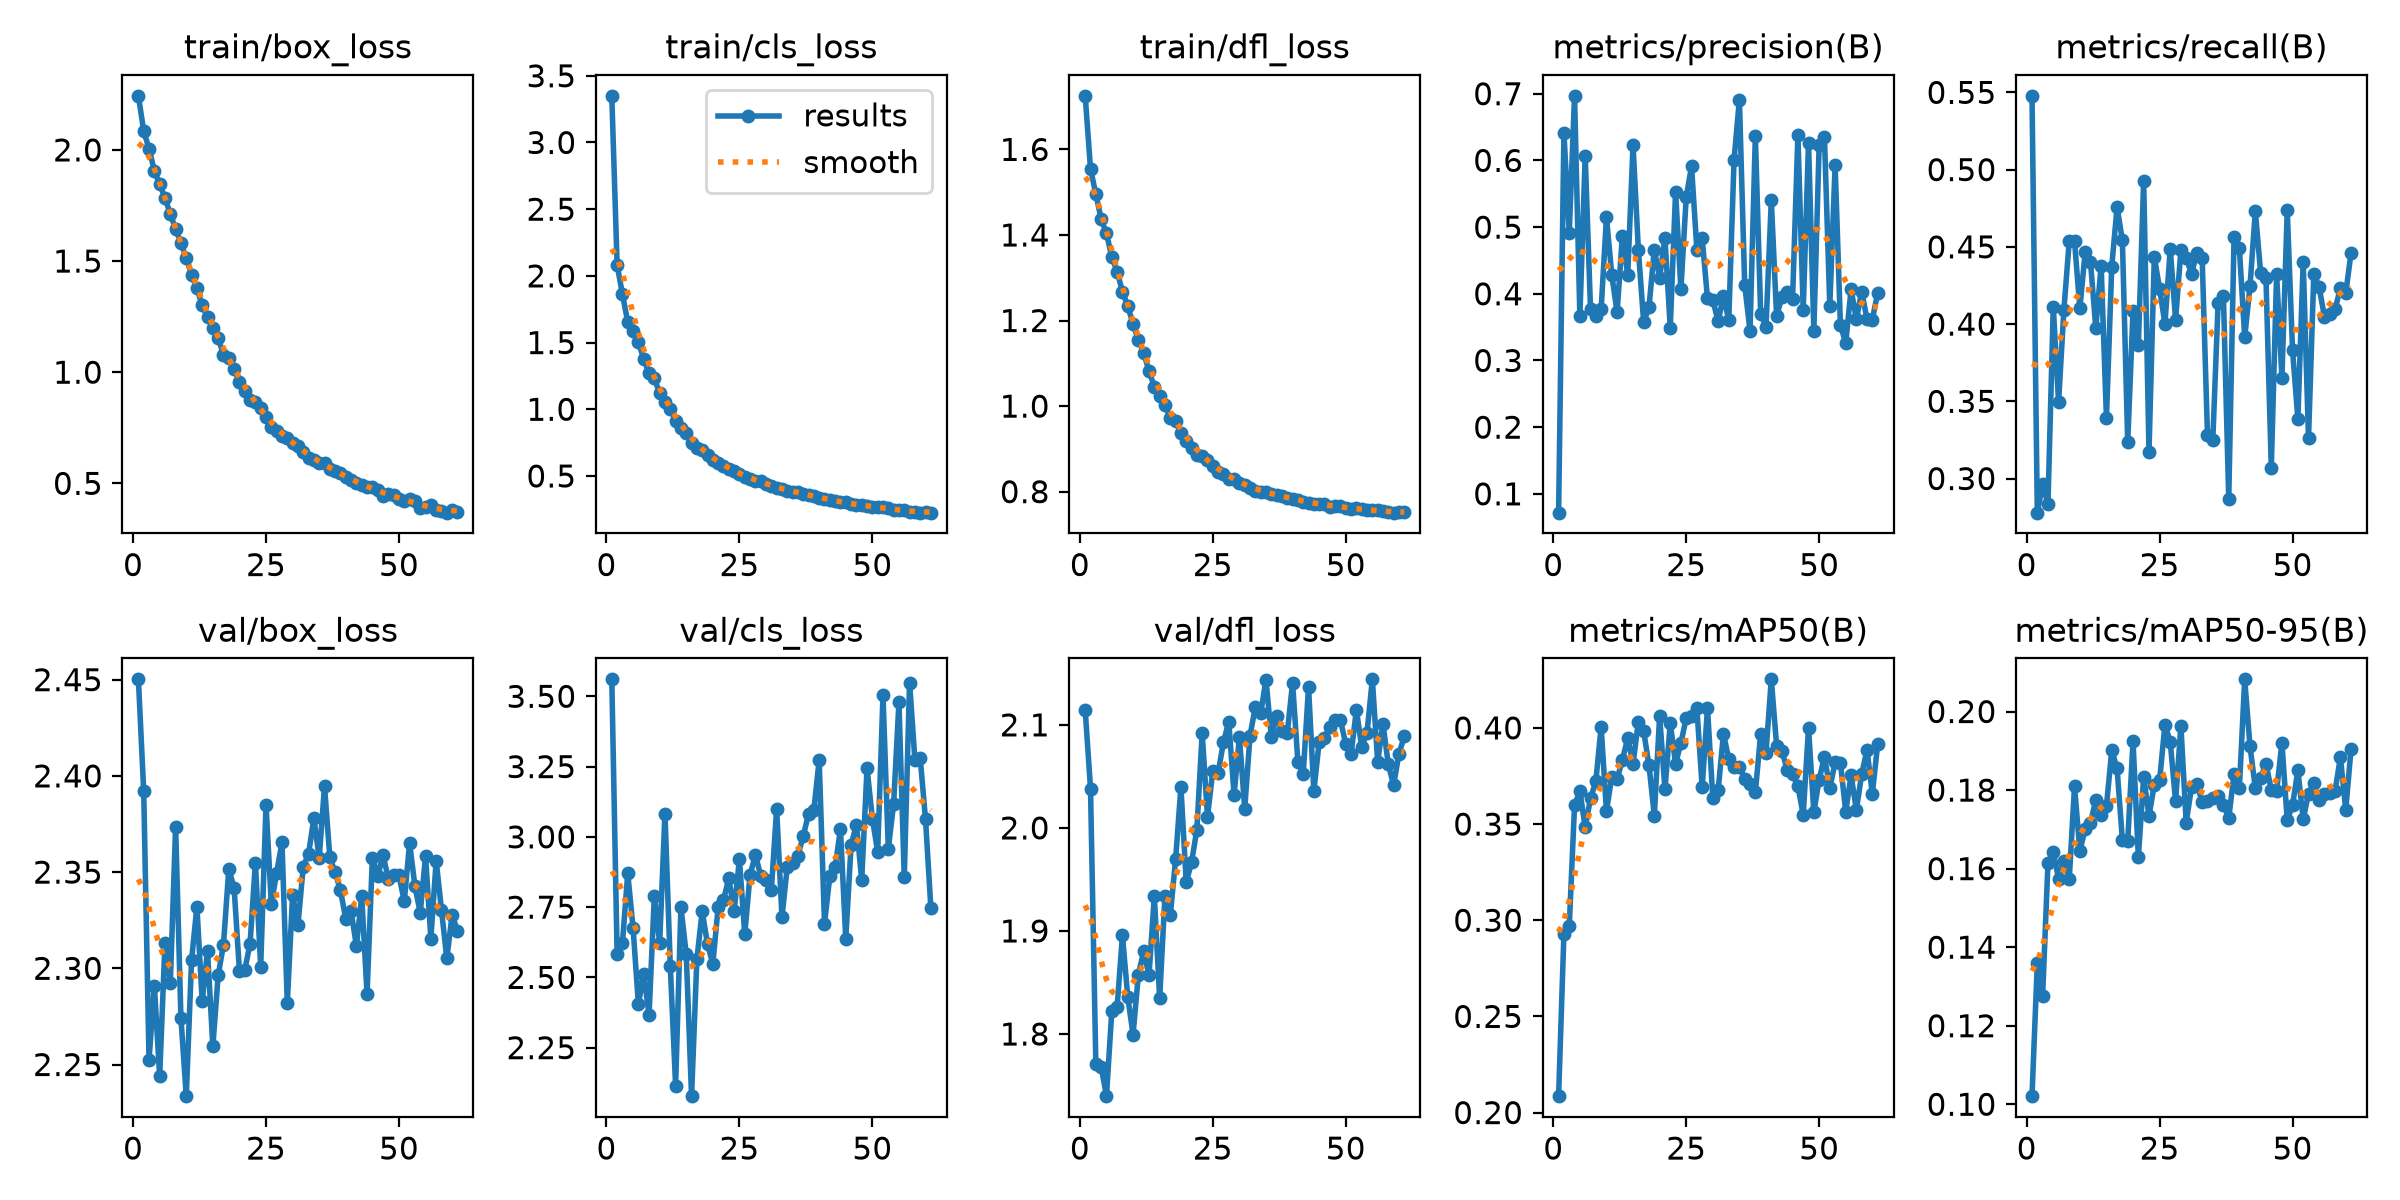

Source data for this figure (header and first rows):
epoch, time, train/box_loss, train/cls_loss, train/dfl_loss, metrics/precision(B), metrics/recall(B), metrics/mAP50(B), metrics/mAP50-95(B), val/box_loss, val/cls_loss, val/dfl_loss, lr/pg0, lr/pg1, lr/pg2
1, 12.89, 2.243, 3.35, 1.725, 0.0718, 0.5478, 0.2085, 0.1021, 2.45, 3.56, 2.114, 0.06732, 0.0003301, 0.0003301
2, 23.49, 2.084, 2.083, 1.554, 0.6417, 0.2779, 0.2928, 0.136, 2.392, 2.581, 2.038, 0.03431, 0.0006569, 0.0006569
3, 35.28, 2.006, 1.863, 1.496, 0.4909, 0.2963, 0.2968, 0.1276, 2.252, 2.622, 1.771, 0.001301, 0.000977, 0.000977
4, 46.81, 1.906, 1.653, 1.437, 0.6968, 0.2834, 0.3597, 0.1613, 2.291, 2.87, 1.768, 0.0009703, 0.0009703, 0.0009703
5, 58.48, 1.846, 1.586, 1.404, 0.3664, 0.4112, 0.3673, 0.1642, 2.244, 2.676, 1.74, 0.0009604, 0.0009604, 0.0009604
6, 70.14, 1.784, 1.502, 1.349, 0.607, 0.3494, 0.3483, 0.1574, 2.313, 2.405, 1.822, 0.0009505, 0.0009505, 0.0009505
7, 82.09, 1.711, 1.378, 1.314, 0.3778, 0.4094, 0.3634, 0.162, 2.292, 2.513, 1.826, 0.0009406, 0.0009406, 0.0009406
8, 93.71, 1.645, 1.272, 1.268, 0.3674, 0.4535, 0.3722, 0.1573, 2.374, 2.366, 1.896, 0.0009307, 0.0009307, 0.0009307
9, 105.6, 1.581, 1.232, 1.234, 0.3768, 0.4536, 0.4006, 0.181, 2.274, 2.789, 1.836, 0.0009208, 0.0009208, 0.0009208
10, 117.4, 1.512, 1.119, 1.191, 0.5147, 0.4101, 0.3567, 0.1645, 2.234, 2.623, 1.799, 0.0009109, 0.0009109, 0.0009109
11, 128.9, 1.439, 1.052, 1.155, 0.4283, 0.4466, 0.3745, 0.1701, 2.304, 3.083, 1.858, 0.000901, 0.000901, 0.000901
12, 140.6, 1.377, 1.003, 1.125, 0.372, 0.4402, 0.3734, 0.1716, 2.332, 2.539, 1.88, 0.0008911, 0.0008911, 0.0008911
13, 152.6, 1.301, 0.9135, 1.082, 0.4871, 0.3974, 0.3834, 0.1776, 2.283, 2.115, 1.857, 0.0008812, 0.0008812, 0.0008812
14, 163.5, 1.247, 0.8609, 1.046, 0.4284, 0.4378, 0.3947, 0.1736, 2.309, 2.749, 1.934, 0.0008713, 0.0008713, 0.0008713
15, 175, 1.2, 0.8218, 1.025, 0.6227, 0.3393, 0.3814, 0.176, 2.259, 2.583, 1.834, 0.0008614, 0.0008614, 0.0008614
16, 186.7, 1.154, 0.7483, 1.002, 0.4661, 0.4373, 0.4033, 0.1901, 2.296, 2.077, 1.934, 0.0008515, 0.0008515, 0.0008515
17, 198.5, 1.079, 0.7101, 0.9712, 0.3572, 0.4757, 0.3982, 0.1855, 2.312, 2.564, 1.915, 0.0008416, 0.0008416, 0.0008416
18, 209.9, 1.062, 0.6921, 0.9663, 0.3801, 0.4541, 0.3805, 0.1672, 2.352, 2.736, 1.969, 0.0008317, 0.0008317, 0.0008317
19, 221.6, 1.013, 0.6542, 0.9371, 0.4662, 0.3236, 0.3544, 0.167, 2.342, 2.618, 2.04, 0.0008218, 0.0008218, 0.0008218
20, 233.2, 0.9577, 0.6191, 0.9187, 0.424, 0.4087, 0.4062, 0.1924, 2.299, 2.548, 1.947, 0.0008119, 0.0008119, 0.0008119
21, 244.8, 0.9171, 0.5956, 0.9017, 0.4837, 0.3864, 0.368, 0.1629, 2.299, 2.749, 1.967, 0.000802, 0.000802, 0.000802
22, 257.4, 0.876, 0.5754, 0.8861, 0.3491, 0.4929, 0.4025, 0.1834, 2.313, 2.775, 1.998, 0.0007921, 0.0007921, 0.0007921
23, 268.4, 0.8647, 0.5528, 0.8834, 0.5532, 0.3173, 0.3814, 0.1735, 2.355, 2.852, 2.092, 0.0007822, 0.0007822, 0.0007822
24, 279.9, 0.8377, 0.5366, 0.8748, 0.4066, 0.4436, 0.3921, 0.1813, 2.301, 2.734, 2.011, 0.0007723, 0.0007723, 0.0007723
25, 292.9, 0.7988, 0.5183, 0.8602, 0.545, 0.4227, 0.4052, 0.1825, 2.385, 2.92, 2.056, 0.0007624, 0.0007624, 0.0007624
26, 304.6, 0.7526, 0.4906, 0.8459, 0.5914, 0.4002, 0.406, 0.1967, 2.333, 2.654, 2.053, 0.0007525, 0.0007525, 0.0007525
27, 315.9, 0.7351, 0.4788, 0.8405, 0.4663, 0.4486, 0.4104, 0.1923, 2.35, 2.864, 2.083, 0.0007426, 0.0007426, 0.0007426
28, 327.2, 0.7132, 0.4638, 0.8301, 0.483, 0.4027, 0.3691, 0.1771, 2.365, 2.937, 2.103, 0.0007327, 0.0007327, 0.0007327
29, 338.8, 0.7043, 0.4611, 0.8301, 0.393, 0.4477, 0.4103, 0.1964, 2.282, 2.861, 2.032, 0.0007228, 0.0007228, 0.0007228
30, 350.3, 0.6825, 0.4426, 0.821, 0.391, 0.4429, 0.3636, 0.1717, 2.338, 2.846, 2.088, 0.0007129, 0.0007129, 0.0007129
31, 362.1, 0.6687, 0.4278, 0.8155, 0.3585, 0.4325, 0.3675, 0.1807, 2.322, 2.81, 2.019, 0.000703, 0.000703, 0.000703
32, 373.6, 0.6404, 0.4126, 0.8096, 0.3966, 0.4461, 0.3969, 0.1815, 2.353, 3.1, 2.09, 0.0006931, 0.0006931, 0.0006931
33, 385, 0.614, 0.4012, 0.8019, 0.3607, 0.443, 0.3838, 0.1771, 2.359, 2.714, 2.117, 0.0006832, 0.0006832, 0.0006832
34, 396.7, 0.6063, 0.3854, 0.7997, 0.6013, 0.3284, 0.3797, 0.1772, 2.378, 2.894, 2.111, 0.0006733, 0.0006733, 0.0006733
35, 408.5, 0.593, 0.3834, 0.7982, 0.6911, 0.3247, 0.3798, 0.1779, 2.357, 2.907, 2.144, 0.0006634, 0.0006634, 0.0006634
36, 420.1, 0.5923, 0.3783, 0.7957, 0.4128, 0.4136, 0.3734, 0.1784, 2.395, 2.933, 2.088, 0.0006535, 0.0006535, 0.0006535
37, 431.5, 0.565, 0.3685, 0.7923, 0.3445, 0.418, 0.3709, 0.1763, 2.358, 3.002, 2.108, 0.0006436, 0.0006436, 0.0006436
38, 443.6, 0.5555, 0.3565, 0.7906, 0.6366, 0.2866, 0.3665, 0.1729, 2.35, 3.082, 2.094, 0.0006337, 0.0006337, 0.0006337
39, 454.9, 0.5487, 0.3494, 0.7863, 0.3702, 0.4567, 0.3967, 0.1841, 2.341, 3.096, 2.092, 0.0006238, 0.0006238, 0.0006238
40, 466.5, 0.53, 0.3366, 0.7821, 0.3502, 0.449, 0.3872, 0.1806, 2.326, 3.273, 2.141, 0.0006139, 0.0006139, 0.0006139
41, 478.4, 0.5152, 0.3297, 0.7812, 0.5399, 0.3914, 0.4253, 0.2082, 2.33, 2.691, 2.064, 0.000604, 0.000604, 0.000604
42, 489.7, 0.5009, 0.3186, 0.7763, 0.3661, 0.4246, 0.3906, 0.1911, 2.312, 2.86, 2.052, 0.0005941, 0.0005941, 0.0005941
43, 501.6, 0.4906, 0.3118, 0.7738, 0.3955, 0.473, 0.3878, 0.1805, 2.337, 2.891, 2.137, 0.0005842, 0.0005842, 0.0005842
44, 512.9, 0.4839, 0.3074, 0.7721, 0.402, 0.4331, 0.3783, 0.1831, 2.287, 3.029, 2.036, 0.0005743, 0.0005743, 0.0005743
45, 525, 0.4823, 0.3024, 0.7717, 0.3923, 0.4299, 0.376, 0.1867, 2.357, 2.637, 2.084, 0.0005644, 0.0005644, 0.0005644
46, 536.1, 0.4696, 0.2929, 0.7706, 0.6379, 0.307, 0.3697, 0.18, 2.348, 2.97, 2.087, 0.0005545, 0.0005545, 0.0005545
47, 547.8, 0.4418, 0.2792, 0.764, 0.376, 0.4322, 0.3548, 0.1797, 2.359, 3.044, 2.098, 0.0005446, 0.0005446, 0.0005446
48, 559.9, 0.4509, 0.2805, 0.7665, 0.6267, 0.3653, 0.4001, 0.1921, 2.347, 2.847, 2.104, 0.0005347, 0.0005347, 0.0005347
49, 570.9, 0.4465, 0.2769, 0.7654, 0.3449, 0.4736, 0.3561, 0.1723, 2.348, 3.244, 2.105, 0.0005248, 0.0005248, 0.0005248
50, 582.5, 0.4314, 0.2685, 0.7626, 0.6224, 0.3829, 0.3731, 0.1762, 2.348, 3.065, 2.081, 0.0005149, 0.0005149, 0.0005149
51, 594.3, 0.4218, 0.2636, 0.7603, 0.6345, 0.3386, 0.3851, 0.185, 2.335, 2.947, 2.071, 0.000505, 0.000505, 0.000505
52, 606.2, 0.4287, 0.2651, 0.7614, 0.3818, 0.4404, 0.3687, 0.1725, 2.365, 3.504, 2.115, 0.0004951, 0.0004951, 0.0004951
53, 617.5, 0.4204, 0.2592, 0.7588, 0.5932, 0.326, 0.382, 0.1791, 2.343, 2.958, 2.078, 0.0004852, 0.0004852, 0.0004852
54, 628.8, 0.3877, 0.2427, 0.756, 0.3531, 0.4327, 0.3818, 0.1818, 2.329, 3.117, 2.093, 0.0004753, 0.0004753, 0.0004753
55, 640.5, 0.3926, 0.2425, 0.7563, 0.3261, 0.424, 0.3564, 0.1775, 2.358, 3.478, 2.144, 0.0004654, 0.0004654, 0.0004654
56, 652.1, 0.4012, 0.2434, 0.7574, 0.4069, 0.4046, 0.3754, 0.1789, 2.315, 2.856, 2.064, 0.0004555, 0.0004555, 0.0004555
57, 663.5, 0.3803, 0.2328, 0.7537, 0.3618, 0.4068, 0.3574, 0.1793, 2.356, 3.549, 2.101, 0.0004456, 0.0004456, 0.0004456
58, 675.2, 0.3761, 0.2307, 0.753, 0.4034, 0.4096, 0.3759, 0.1798, 2.33, 3.275, 2.062, 0.0004357, 0.0004357, 0.0004357
59, 687.3, 0.3681, 0.225, 0.7509, 0.3617, 0.4234, 0.3886, 0.1884, 2.305, 3.28, 2.042, 0.0004258, 0.0004258, 0.0004258
60, 698.5, 0.3785, 0.2289, 0.7518, 0.3614, 0.4198, 0.3657, 0.175, 2.328, 3.062, 2.072, 0.0004159, 0.0004159, 0.0004159
... 1 more rows
